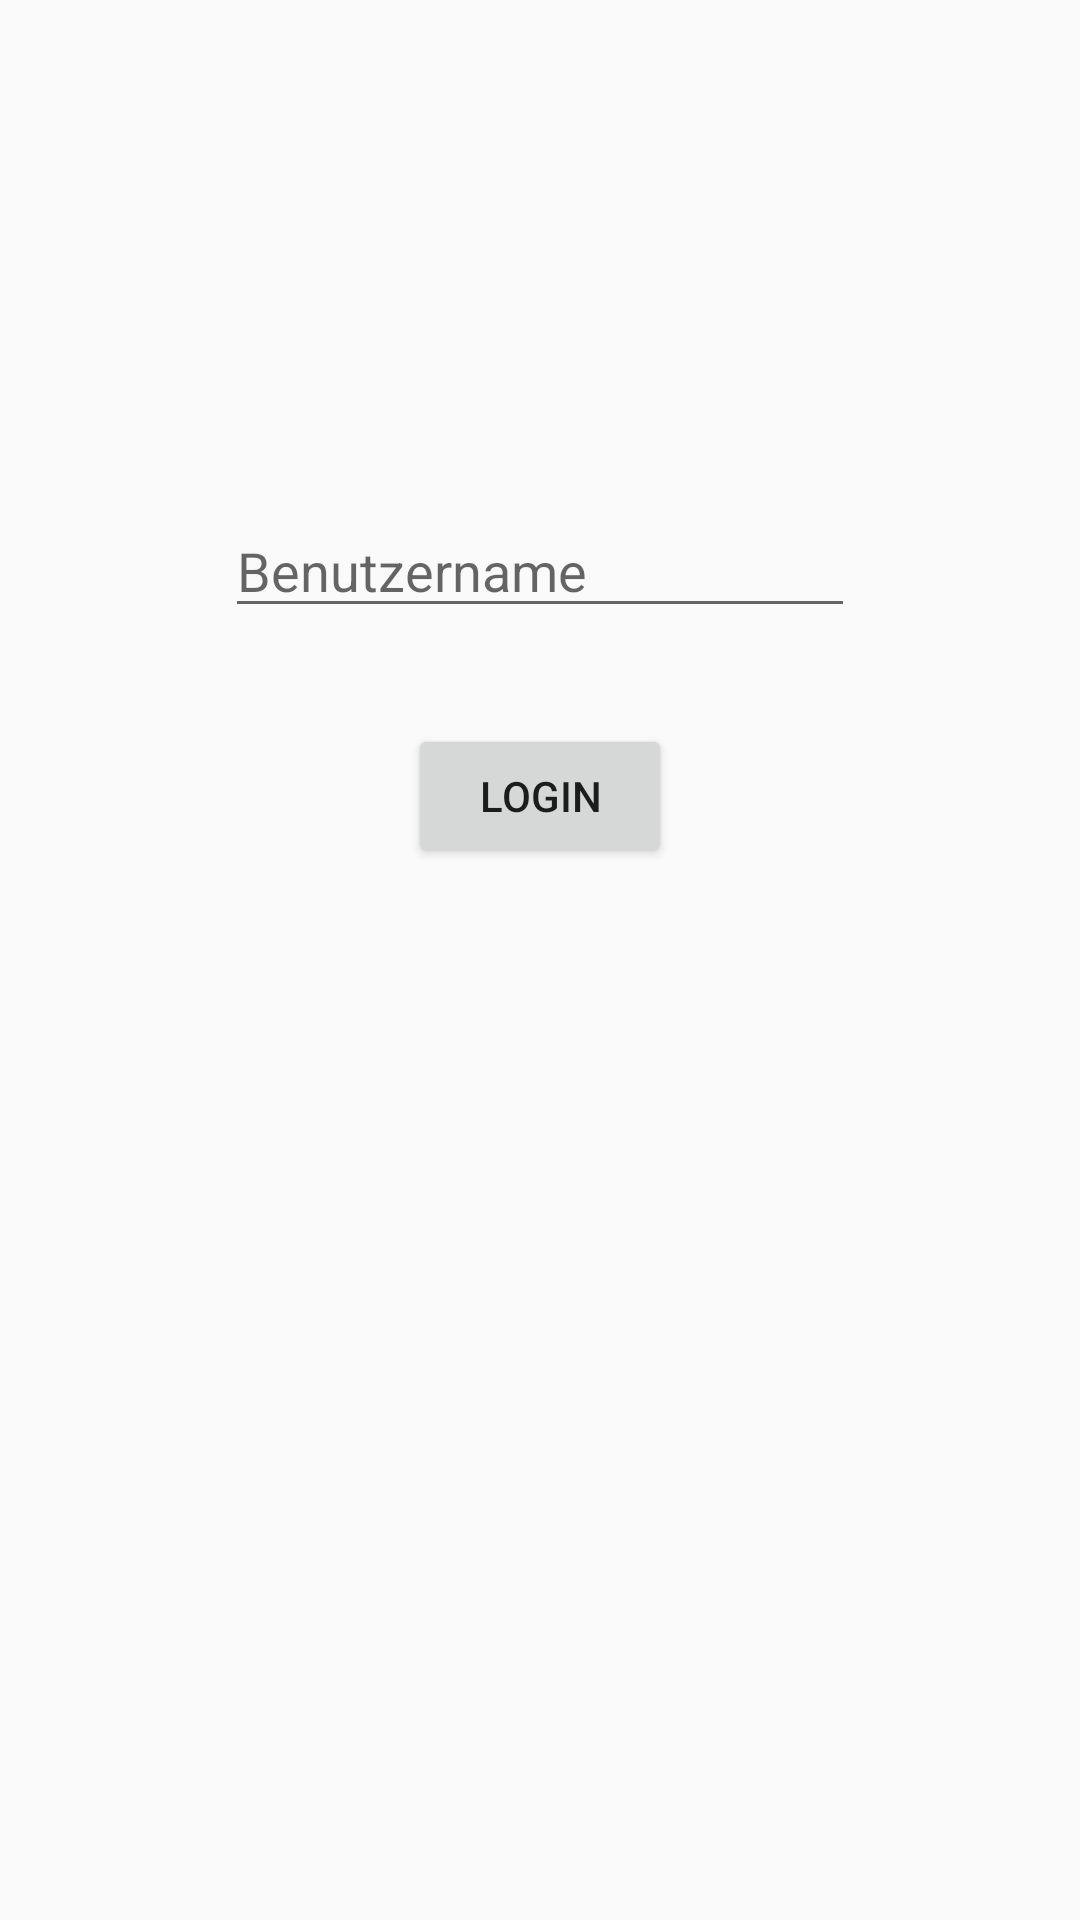

Here is an Android app screen rendered from its layout file. Give the layout XML and the strings, colors and styles it references.
<!-- AndroidManifest.xml: application theme AppTheme -->
<!-- res/layout/activity_main.xml -->
<?xml version="1.0" encoding="utf-8"?>
<androidx.constraintlayout.widget.ConstraintLayout xmlns:android="http://schemas.android.com/apk/res/android"
    xmlns:app="http://schemas.android.com/apk/res-auto"
    xmlns:tools="http://schemas.android.com/tools"
    android:layout_width="match_parent"
    android:layout_height="match_parent"
    tools:context=".LoginActivity">

    <EditText
        android:id="@+id/etUsername"
        android:layout_width="wrap_content"
        android:layout_height="wrap_content"
        android:layout_marginTop="168dp"
        android:ems="10"
        android:hint="Benutzername"
        android:inputType="textPersonName"
        android:maxLength="10"
        app:layout_constraintEnd_toEndOf="parent"
        app:layout_constraintStart_toStartOf="parent"
        app:layout_constraintTop_toTopOf="parent" />

    <Button
        android:id="@+id/btnLogin"
        android:layout_width="wrap_content"
        android:layout_height="wrap_content"
        android:layout_marginTop="32dp"
        android:text="Login"
        app:layout_constraintEnd_toEndOf="parent"
        app:layout_constraintStart_toStartOf="parent"
        app:layout_constraintTop_toBottomOf="@+id/etUsername" />
</androidx.constraintlayout.widget.ConstraintLayout>
<!-- resources referenced by this layout -->
<resources>
  <style name="AppTheme" parent="Theme.AppCompat.Light.DarkActionBar">
          
          <item name="colorPrimary">@color/colorPrimary</item>
          <item name="colorPrimaryDark">@color/colorPrimaryDark</item>
          <item name="colorAccent">@color/colorAccent</item>
          <item name="titleTextColor">@color/title_text_color</item>
      </style>
  <color name="colorPrimary">#676767</color>
  <color name="colorPrimaryDark">#404040</color>
  <color name="colorAccent">#FFDF00</color>
  <color name="title_text_color">#FFDF00</color>
</resources>
